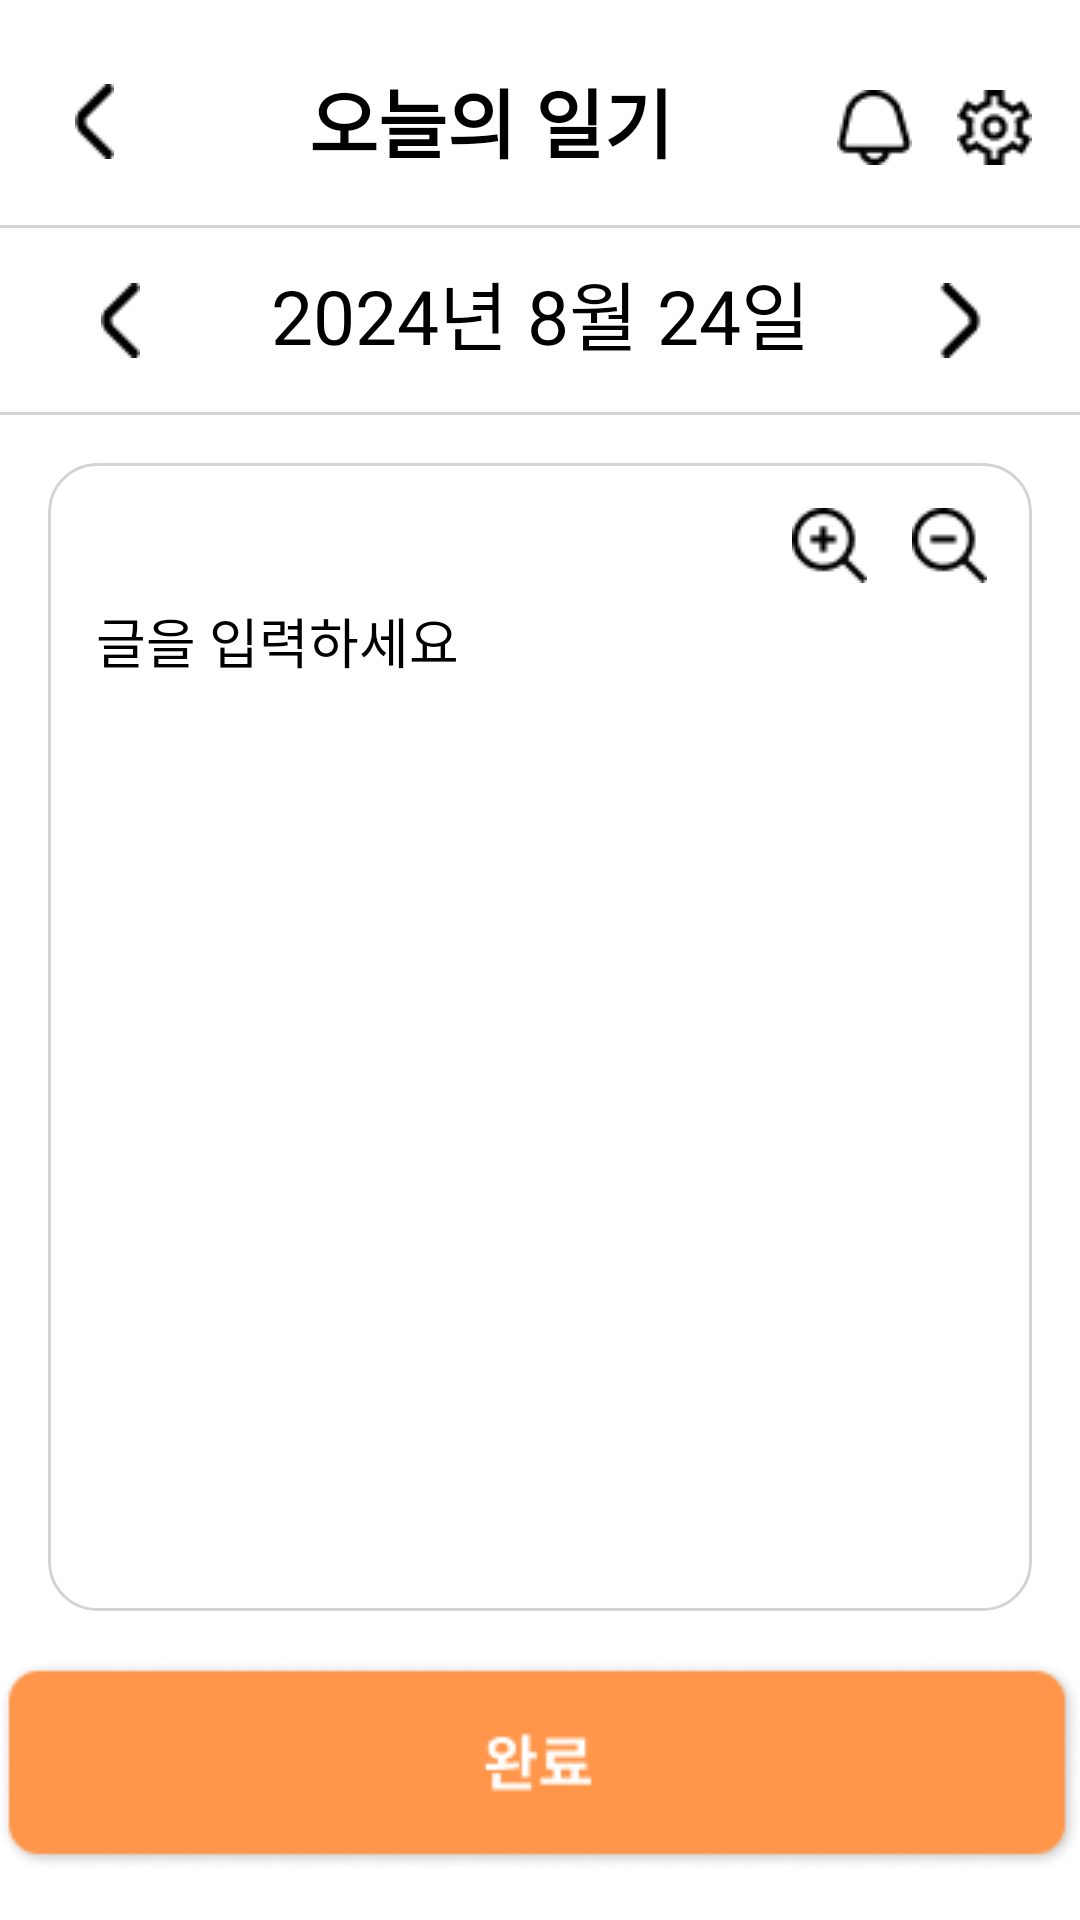

Write the Android layout XML for this screen, with the resource values it uses.
<!-- AndroidManifest.xml: application theme Theme.OasisHackathon -->
<!-- res/layout/elder_diary_edit.xml -->
<?xml version="1.0" encoding="utf-8"?>
<androidx.constraintlayout.widget.ConstraintLayout xmlns:android="http://schemas.android.com/apk/res/android"
    android:layout_width="match_parent"
    android:layout_height="match_parent"
    xmlns:app="http://schemas.android.com/apk/res-auto">


    <ImageView
        android:id="@+id/left_arrow_back"
        android:layout_width="wrap_content"
        android:layout_height="wrap_content"
        android:src="@drawable/left_arrow"
        app:layout_constraintTop_toTopOf="parent"
        app:layout_constraintStart_toStartOf="parent"
        android:layout_marginTop="28dp"
        android:layout_marginStart="25dp"/>


    <TextView
        android:id="@+id/elder_record"
        android:layout_width="wrap_content"
        android:layout_height="wrap_content"
        android:text="오늘의 일기"
        android:textSize="25sp"
        android:textStyle="bold"
        android:textColor="@color/black"
        app:layout_constraintStart_toEndOf="@id/left_arrow_back"
        app:layout_constraintTop_toTopOf="parent"
        app:layout_constraintEnd_toStartOf="@id/elder_bell"
        android:layout_marginTop="22dp"
        android:layout_marginStart="10dp"/>

    <ImageView
        android:id="@+id/elder_bell"
        android:layout_width="wrap_content"
        android:layout_height="wrap_content"
        android:src="@drawable/bell"
        app:layout_constraintEnd_toStartOf="@+id/elder_setting"
        app:layout_constraintTop_toTopOf="parent"
        android:layout_marginTop="30dp"
        android:layout_marginEnd="15dp"/>

    <ImageView
        android:id="@+id/elder_setting"
        android:layout_width="wrap_content"
        android:layout_height="wrap_content"
        android:src="@drawable/setting"
        app:layout_constraintTop_toTopOf="parent"
        app:layout_constraintEnd_toEndOf="parent"
        android:layout_marginStart="15dp"
        android:layout_marginTop="30dp"
        android:layout_marginEnd="16dp" />

    <View
        android:id="@+id/top_separator_line"
        android:layout_width="0dp"
        android:layout_height="1dp"
        android:background="#D3D3D3"
        app:layout_constraintTop_toBottomOf="@+id/elder_bell"
        app:layout_constraintStart_toStartOf="parent"
        app:layout_constraintEnd_toEndOf="parent"
        app:layout_constraintBottom_toTopOf="@id/elder_date"
        android:layout_marginTop="20dp"/>

    <ImageView
        android:id="@+id/left_arrow"
        android:layout_width="wrap_content"
        android:layout_height="wrap_content"
        android:src="@drawable/left_arrow"
        app:layout_constraintTop_toBottomOf="@id/top_separator_line"
        app:layout_constraintStart_toStartOf="parent"
        app:layout_constraintEnd_toStartOf="@+id/elder_date"
        app:layout_constraintBottom_toTopOf="@id/bottom_separator_line"
        android:layout_marginTop="5dp"
        android:layout_marginBottom="5dp"
        android:layout_marginEnd="10dp" />

    <TextView
        android:id="@+id/elder_date"
        android:layout_width="wrap_content"
        android:layout_height="wrap_content"
        android:text="2024년 8월 24일"
        android:textSize="25sp"
        android:textColor="@color/black"
        app:layout_constraintTop_toBottomOf="@+id/top_separator_line"
        app:layout_constraintStart_toStartOf="parent"
        app:layout_constraintEnd_toEndOf="parent"
        app:layout_constraintBottom_toTopOf="@id/bottom_separator_line"
        android:layout_marginTop="10dp"
        android:layout_marginBottom="10dp"/>

    <ImageView
        android:id="@+id/right_arrow"
        android:layout_width="wrap_content"
        android:layout_height="wrap_content"
        android:src="@drawable/right_arrow"
        app:layout_constraintTop_toBottomOf="@id/top_separator_line"
        app:layout_constraintStart_toEndOf="@id/elder_date"
        app:layout_constraintEnd_toEndOf="parent"
        app:layout_constraintBottom_toTopOf="@id/bottom_separator_line"
        android:layout_marginTop="5dp"
        android:layout_marginBottom="5dp"
        android:layout_marginStart="10dp" />

    <View
        android:id="@+id/bottom_separator_line"
        android:layout_width="0dp"
        android:layout_height="1dp"
        android:background="#D3D3D3"
        app:layout_constraintTop_toBottomOf="@+id/elder_date"
        app:layout_constraintStart_toStartOf="parent"
        app:layout_constraintEnd_toEndOf="parent"
        app:layout_constraintBottom_toTopOf="@id/borderGray"
        android:layout_marginTop="5dp"/>

    <androidx.cardview.widget.CardView
        android:id="@+id/borderGray"
        android:layout_width="0dp"
        android:layout_height="0dp"
        app:layout_constraintTop_toBottomOf="@+id/bottom_separator_line"
        app:layout_constraintStart_toStartOf="parent"
        app:layout_constraintEnd_toEndOf="parent"
        app:layout_constraintBottom_toTopOf="@id/completeLong"
        app:cardElevation="0dp"
        app:cardCornerRadius="16dp"
        android:layout_margin="16dp"
        app:cardBackgroundColor="@android:color/transparent"
        android:foreground="@drawable/border_gray" >

        <androidx.constraintlayout.widget.ConstraintLayout
            android:layout_width="match_parent"
            android:layout_height="match_parent">

            <ImageView
                android:id="@+id/maximize"
                android:layout_width="wrap_content"
                android:layout_height="wrap_content"
                android:src="@drawable/maximize"
                android:contentDescription="확대"
                app:layout_constraintTop_toTopOf="parent"
                app:layout_constraintEnd_toStartOf="@id/maximize"
                android:layout_margin="15dp"/>

            <ImageView
                android:id="@+id/minimize"
                android:layout_width="wrap_content"
                android:layout_height="wrap_content"
                android:src="@drawable/minimize"
                android:contentDescription="축소"
                app:layout_constraintTop_toTopOf="parent"
                app:layout_constraintStart_toEndOf="@id/maximize"
                app:layout_constraintEnd_toEndOf="parent"
                android:layout_margin="15dp" />

            <EditText
                android:id="@+id/editText"
                android:layout_width="0dp"
                android:layout_height="match_parent"
                android:hint="글을 입력하세요"
                android:textColorHint="@color/black"
                android:inputType="textMultiLine"
                android:textColor="@color/black"
                android:scrollbars="vertical"
                android:gravity="top|start"
                android:background="@null"
                app:layout_constraintTop_toTopOf="parent"
                app:layout_constraintStart_toStartOf="parent"
                app:layout_constraintEnd_toEndOf="parent"
                app:layout_constraintBottom_toBottomOf="parent"
                android:padding="16dp"
                android:layout_marginTop="30dp"/>

        </androidx.constraintlayout.widget.ConstraintLayout>

    </androidx.cardview.widget.CardView>

    <ImageButton
        android:id="@+id/completeLong"
        android:layout_width="wrap_content"
        android:layout_height="wrap_content"
        android:src="@drawable/complete_long"
        android:background="@android:color/transparent"
        app:layout_constraintTop_toBottomOf="@id/borderGray"
        app:layout_constraintStart_toStartOf="parent"
        app:layout_constraintEnd_toEndOf="parent"
        app:layout_constraintBottom_toBottomOf="parent"
        android:layout_marginBottom="16dp"/>


</androidx.constraintlayout.widget.ConstraintLayout>
<!-- resources referenced by this layout -->
<resources>
  <color name="black">#FF000000</color>
  <!-- drawable bell: png bitmap (drawable, 444 bytes) -->
  <!-- drawable border_gray (drawable) -->
  <?xml version="1.0" encoding="utf-8"?>
  <shape xmlns:android="http://schemas.android.com/apk/res/android">
      <corners android:radius="16dp" />
      <stroke android:width="1dp" android:color="#D3D3D3" />
  </shape>
  <!-- drawable complete_long: png bitmap (drawable, 5097 bytes) -->
  <!-- drawable left_arrow: png bitmap (drawable, 226 bytes) -->
  <!-- drawable maximize: png bitmap (drawable, 493 bytes) -->
  <!-- drawable minimize: png bitmap (drawable, 460 bytes) -->
  <!-- drawable right_arrow: png bitmap (drawable, 236 bytes) -->
  <!-- drawable setting: png bitmap (drawable, 548 bytes) -->
  <style name="Theme.OasisHackathon" parent="Theme.MaterialComponents.DayNight.DarkActionBar">
          
          <item name="colorPrimary">@color/purple_500</item>
          <item name="colorPrimaryVariant">@color/purple_700</item>
          <item name="colorOnPrimary">@color/white</item>
          
          <item name="colorSecondary">@color/teal_200</item>
          <item name="colorSecondaryVariant">@color/teal_700</item>
          <item name="colorOnSecondary">@color/black</item>
          
          <item name="android:statusBarColor">?attr/colorPrimaryVariant</item>
          
  
          <item name="windowActionBar">false</item>
          <item name="windowNoTitle">true</item>
      </style>
  <color name="purple_500">#FF6200EE</color>
  <color name="purple_700">#FF3700B3</color>
  <color name="white">#FFFFFFFF</color>
  <color name="teal_200">#FF03DAC5</color>
  <color name="teal_700">#FF018786</color>
</resources>
